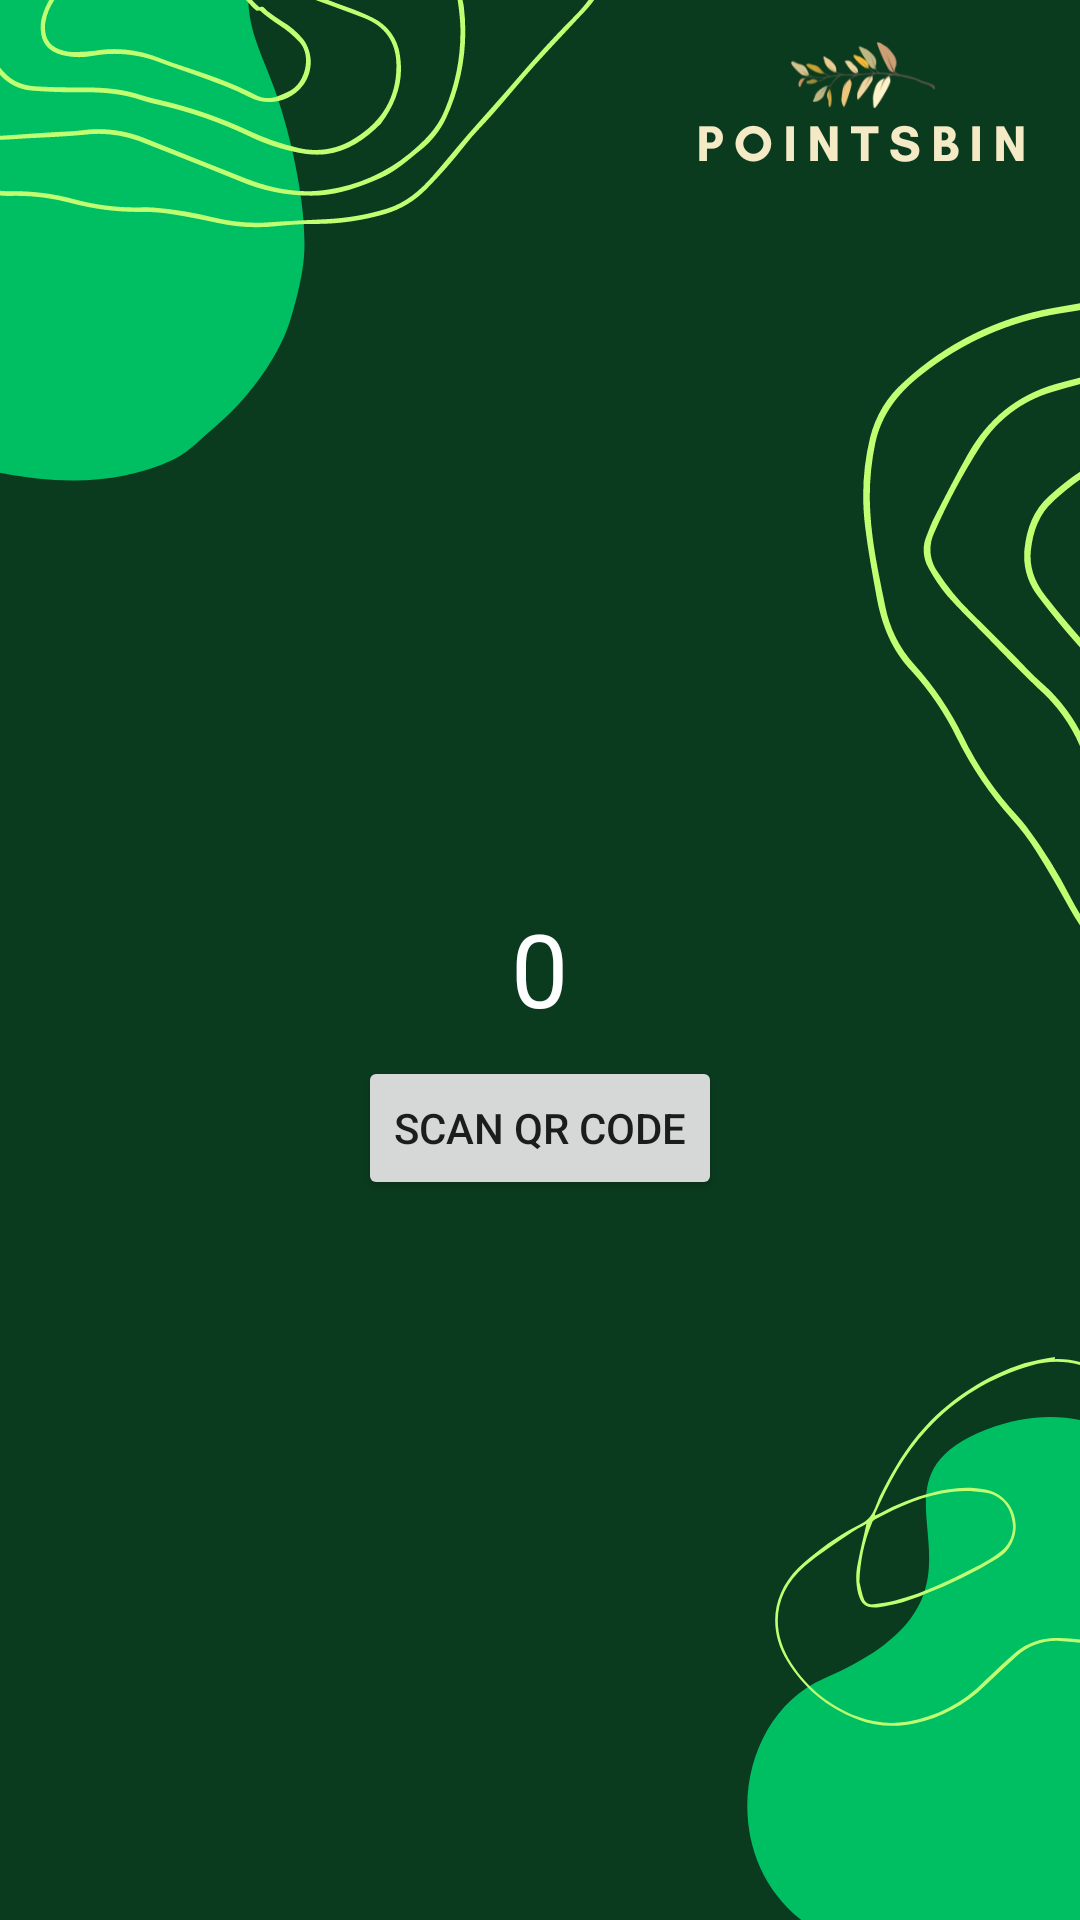

Layout XML and referenced resources for this Android screen:
<!-- AndroidManifest.xml: application theme Theme.PointsBin -->
<!-- res/layout/activity_main.xml -->
<?xml version="1.0" encoding="utf-8"?>
<androidx.constraintlayout.widget.ConstraintLayout xmlns:android="http://schemas.android.com/apk/res/android"
    xmlns:app="http://schemas.android.com/apk/res-auto"
    xmlns:tools="http://schemas.android.com/tools"
    android:layout_width="match_parent"
    android:layout_height="match_parent"
    android:background="@drawable/green_background"
    tools:context=".MainActivity">

    <Button
        android:id="@+id/scan_button"
        android:layout_width="wrap_content"
        android:layout_height="wrap_content"
        android:layout_marginTop="352dp"
        android:text="Scan QR Code"
        app:layout_constraintEnd_toEndOf="parent"
        app:layout_constraintStart_toStartOf="parent"
        app:layout_constraintTop_toTopOf="parent" />

    <TextView
        android:id="@+id/value_textview"
        android:layout_width="136dp"
        android:layout_height="48dp"
        android:layout_marginBottom="4dp"
        android:text="0"
        android:textAlignment="center"
        android:textColor="#FFFFFF"
        android:textSize="34sp"
        app:layout_constraintBottom_toTopOf="@+id/scan_button"
        app:layout_constraintEnd_toEndOf="parent"
        app:layout_constraintHorizontal_bias="0.498"
        app:layout_constraintStart_toStartOf="parent" />


</androidx.constraintlayout.widget.ConstraintLayout>
<!-- resources referenced by this layout -->
<resources>
  <!-- drawable green_background: png bitmap (drawable, 89138 bytes) -->
  <style name="Theme.PointsBin" parent="Theme.MaterialComponents.DayNight.NoActionBar">
          
          <item name="colorPrimary">@color/green</item>
          <item name="colorPrimaryVariant">@color/green</item>
          <item name="colorOnPrimary">@color/white</item>
          
          <item name="colorSecondary">@color/teal_200</item>
          <item name="colorSecondaryVariant">@color/teal_700</item>
          <item name="colorOnSecondary">@color/black</item>
          
          <item name="android:statusBarColor">?attr/colorPrimaryVariant</item>
          
      </style>
  <!-- not gathered from this repository: default colours our renderer supplied (Android Studio template values) -->
  <color name="teal_200">#FF03DAC5</color>
  <color name="teal_700">#FF018786</color>
  <color name="black">#FF000000</color>
  <color name="white">#FFFFFFFF</color>
</resources>
